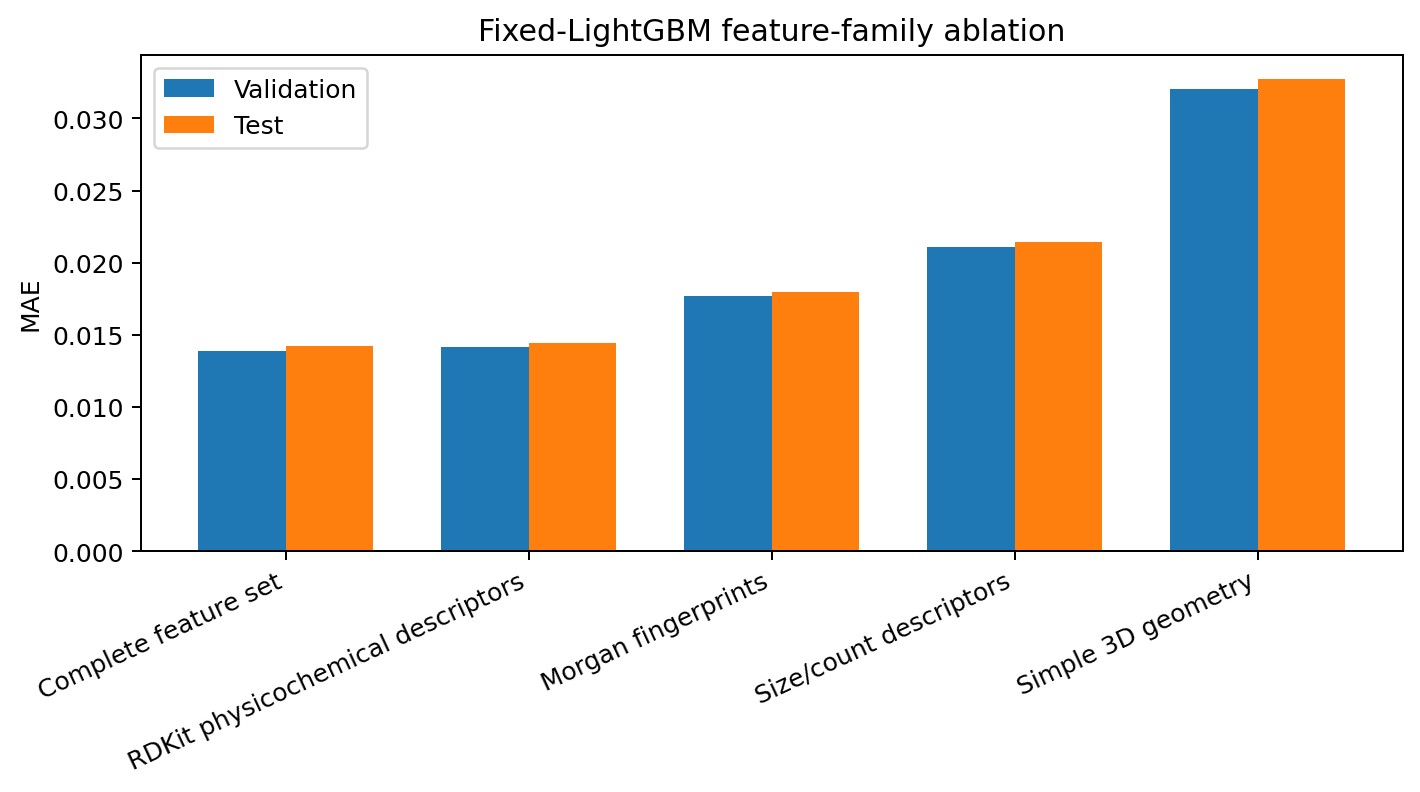

Data behind this chart, as committed beside it:
feature_family, validation_mae, test_mae, training_time_seconds
Complete feature set, 0.01389, 0.01426, 18.21
RDKit physicochemical descriptors, 0.01413, 0.01444, 4.084
Morgan fingerprints, 0.01771, 0.01799, 7.09
Size/count descriptors, 0.02106, 0.02143, 5.144
Simple 3D geometry, 0.03202, 0.03274, 2.676
